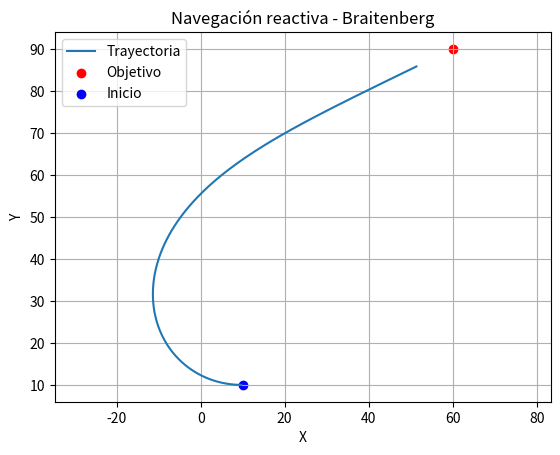

Python code for this plot:
import numpy as np
import matplotlib.pyplot as plt

# Campo de atracción del objetivo
def sensorfield(x, y):
    xc, yc = 60, 90
    return 1000 / ((x - xc)**2 + (y - yc)**2 + 50)

# Parámetros
dt = 0.1
Ks = 17
Kv = 14
d = 2

# Estado inicial del robot
x, y, theta = 10, 10, 0

traj_x, traj_y = [], []

# Simulación
for i in range(222):

    # Lecturas de los sensores
    s_left = sensorfield(
        x - d * np.sin(theta),
        y + d * np.cos(theta)
    )

    s_right = sensorfield(
        x + d * np.sin(theta),
        y - d * np.cos(theta)
    )

    # Ley de control
    v = -Kv * (s_left + s_right)
    omega = Ks * (s_right - s_left)

    # Actualización de la posición
    x += v * np.cos(theta) * dt
    y += v * np.sin(theta) * dt
    theta += omega * dt

    # Guardar trayectoria
    traj_x.append(x)
    traj_y.append(y)

# Visualización
plt.plot(traj_x, traj_y, label="Trayectoria")
plt.scatter(60, 90, color="red", label="Objetivo")
plt.scatter(10, 10, color="blue", label="Inicio")

plt.xlabel("X")
plt.ylabel("Y")
plt.title("Navegación reactiva - Braitenberg")
plt.axis("equal")
plt.grid(True)
plt.legend()
plt.show()
